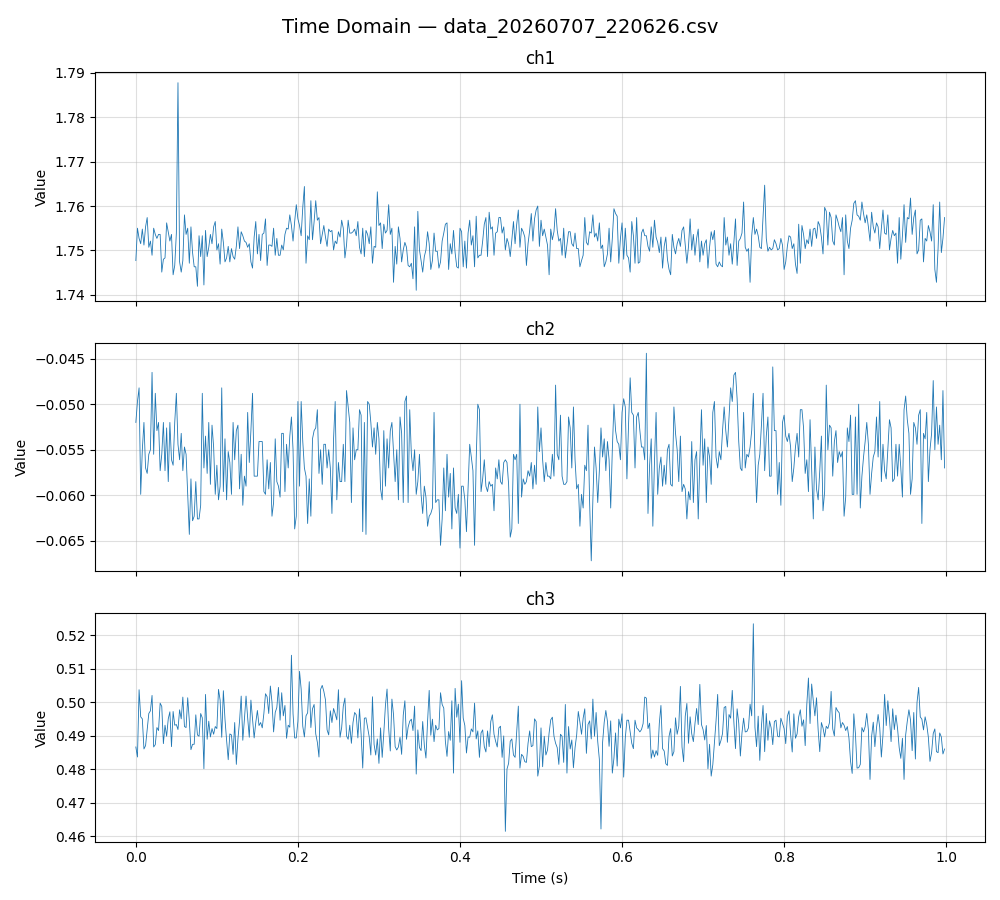

The file beside this chart, header and first rows:
ch1, ch2, ch3
1.748, -0.052, 0.4866
1.755, -0.0497, 0.4836
1.753, -0.0482, 0.5037
1.752, -0.0599, 0.4956
1.755, -0.055, 0.495
1.751, -0.052, 0.486
1.755, -0.057, 0.487
1.757, -0.0576, 0.4918
1.751, -0.0555, 0.4966
1.752, -0.055, 0.4974
1.749, -0.0465, 0.502
1.755, -0.0555, 0.4866
1.754, -0.0488, 0.4873
1.753, -0.0529, 0.4924
1.754, -0.052, 0.4915
1.754, -0.0573, 0.4997
1.745, -0.0555, 0.4987
1.748, -0.052, 0.4876
1.748, -0.0573, 0.4931
1.756, -0.0526, 0.4898
1.754, -0.0585, 0.495
1.752, -0.052, 0.4971
1.754, -0.0561, 0.4867
1.744, -0.0567, 0.4972
1.747, -0.052, 0.4931
1.754, -0.0488, 0.4933
1.788, -0.0544, 0.4918
1.747, -0.0561, 0.4977
1.745, -0.0532, 0.495
1.748, -0.0573, 0.5015
1.758, -0.0547, 0.4927
1.754, -0.0555, 0.4924
1.755, -0.0599, 0.5013
1.747, -0.0643, 0.4944
1.755, -0.0582, 0.4858
1.75, -0.0628, 0.4874
1.746, -0.0623, 0.4874
1.746, -0.0585, 0.4962
1.742, -0.0626, 0.4902
1.753, -0.0626, 0.4898
1.749, -0.0611, 0.4966
1.753, -0.0488, 0.4953
1.742, -0.057, 0.4801
1.754, -0.0535, 0.5023
1.749, -0.0576, 0.4889
1.751, -0.052, 0.4943
1.754, -0.0588, 0.4896
1.752, -0.0523, 0.4921
1.755, -0.0547, 0.4904
1.756, -0.0599, 0.4927
1.75, -0.0567, 0.4921
1.752, -0.0605, 0.5038
1.747, -0.059, 0.5006
1.755, -0.0482, 0.4895
1.752, -0.0596, 0.5034
1.747, -0.0538, 0.4949
1.748, -0.0605, 0.4886
1.751, -0.0552, 0.4828
1.747, -0.0564, 0.4905
1.75, -0.0599, 0.4902
... 440 more rows
